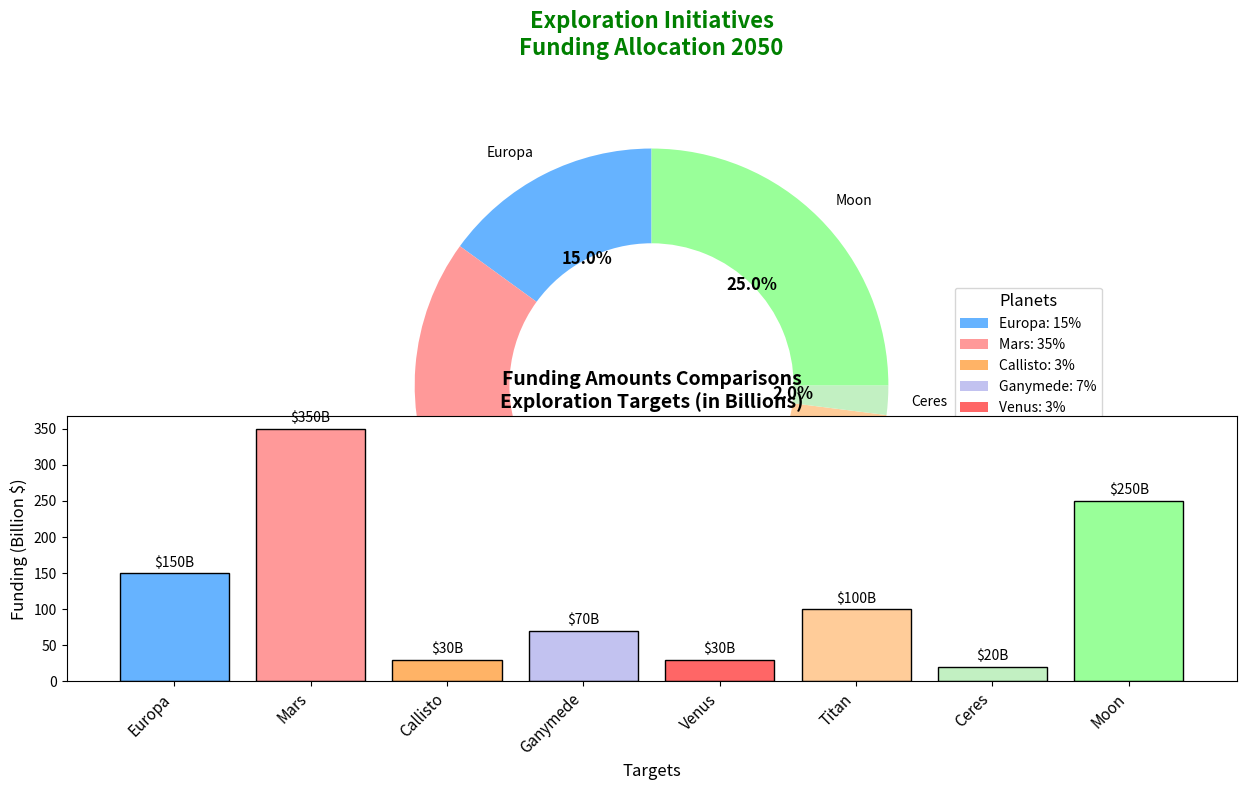

Here is the Python script that generated this plot:
import matplotlib.pyplot as plt
import numpy as np

planets = ["Europa", "Mars", "Callisto", "Ganymede", "Venus", "Titan", "Ceres", "Moon"]
funding_percentages = [15, 35, 3, 7, 3, 10, 2, 25]

colors = ['#66b3ff','#ff9999','#ffb366','#c2c2f0','#ff6666','#ffcc99','#c2f0c2','#99ff99']

fig, ax = plt.subplots(figsize=(12, 8))
wedges, texts, autotexts = ax.pie(funding_percentages, labels=planets, colors=colors,
                                  autopct='%1.1f%%', startangle=90, textprops=dict(color="black"),
                                  wedgeprops=dict(width=0.4))

plt.setp(autotexts, size=12, weight="bold")
plt.setp(texts, size=10, style='italic')

ax.set_title('Exploration Initiatives\nFunding Allocation 2050', 
             fontsize=16, fontweight='bold', color='green', pad=25)

ax.legend(wedges, [f"{planet}: {percentage}%" for planet, percentage in zip(planets, funding_percentages)],
          title="Planets", loc="center left", bbox_to_anchor=(1, 0, 0.5, 1), fontsize=10, title_fontsize=12)

ax.set_aspect('equal')

funding_amounts = [150, 350, 30, 70, 30, 100, 20, 250] 
ax_bar = fig.add_subplot(212)
x_pos = np.arange(len(planets))
bars = ax_bar.bar(x_pos, funding_amounts, color=colors, edgecolor='black')

ax_bar.set_title('Funding Amounts Comparisons\nExploration Targets (in Billions)', fontsize=14, weight='bold')
ax_bar.set_xlabel('Targets', fontsize=12)
ax_bar.set_ylabel('Funding (Billion $)', fontsize=12)
ax_bar.set_xticks(x_pos)
ax_bar.set_xticklabels(planets, rotation=45, ha='right', fontsize=11, style='italic')

for bar in bars:
    height = bar.get_height()
    ax_bar.text(bar.get_x() + bar.get_width() / 2, height + 5, f"${height}B", ha='center', va='bottom', fontsize=10)

plt.tight_layout()

plt.show()
